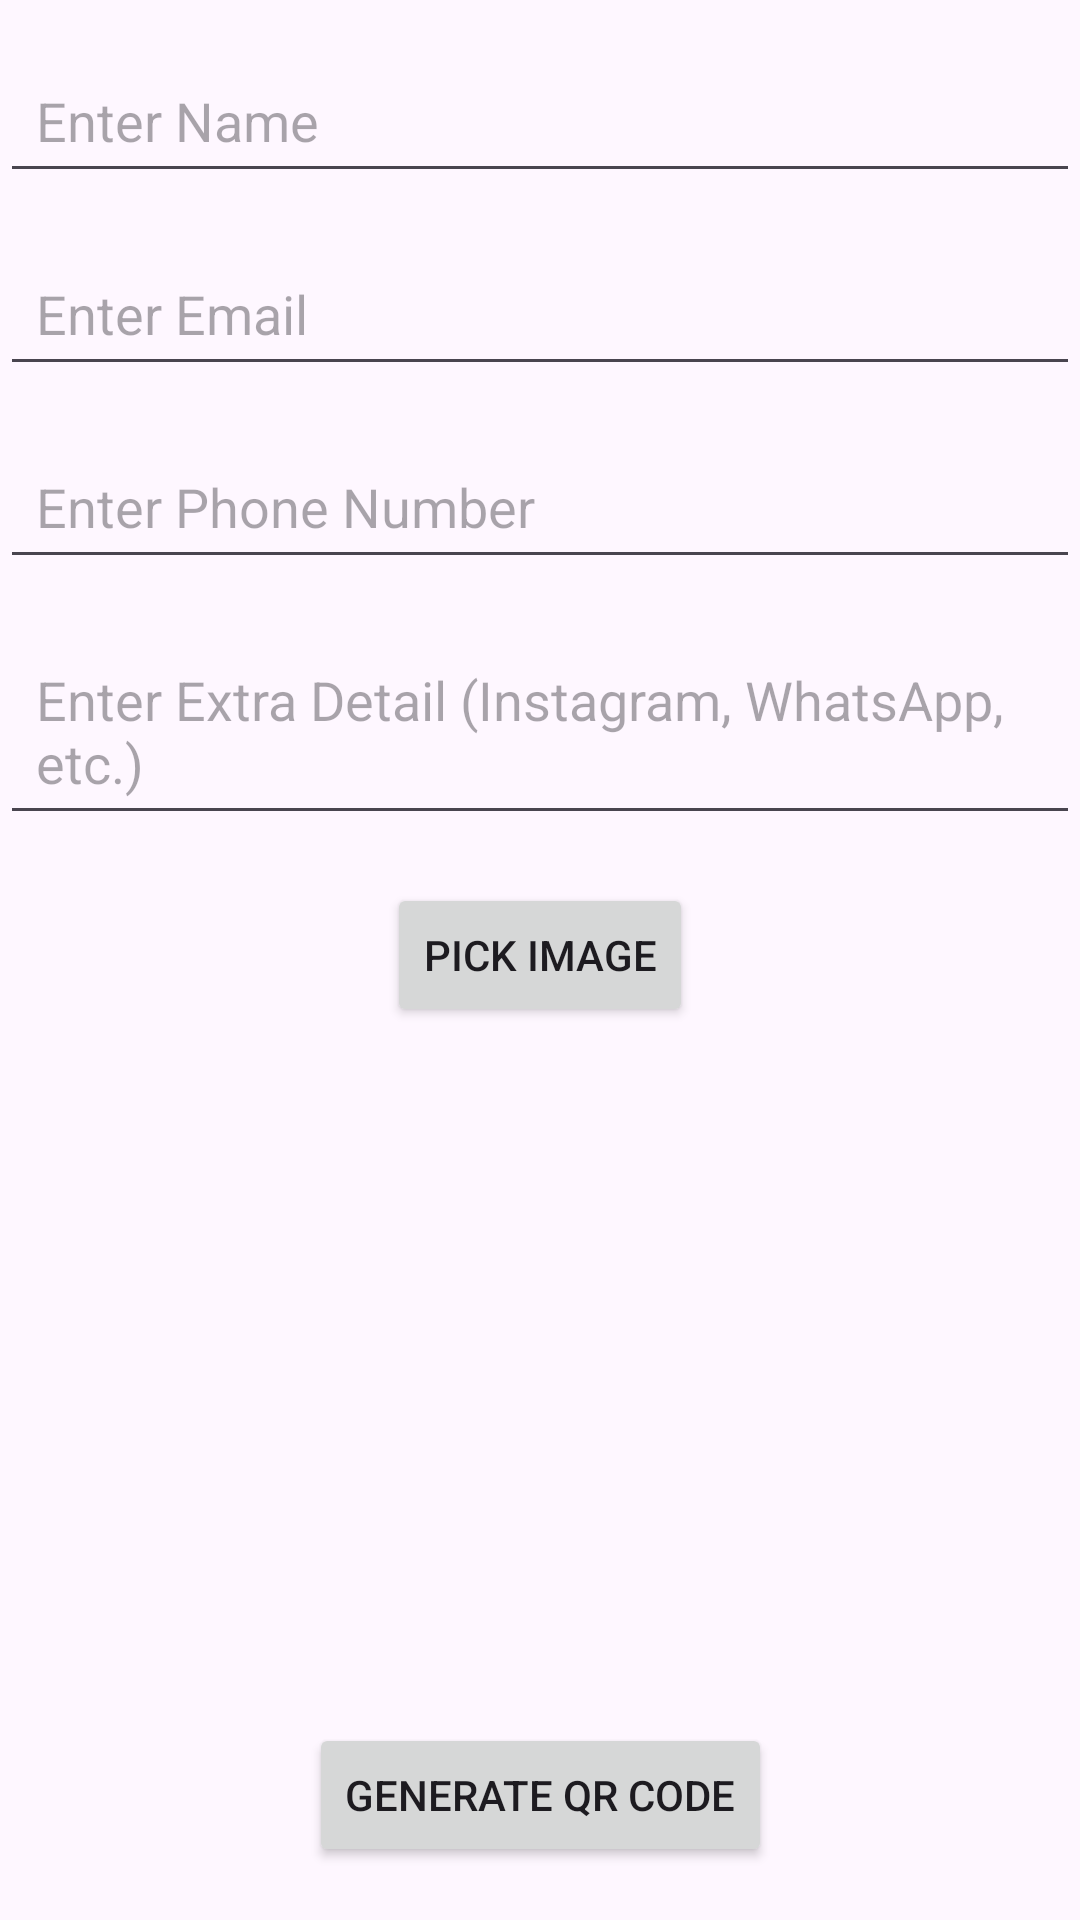

This screen was rendered from an Android layout file. Write that file and the resources it references.
<!-- AndroidManifest.xml: application theme Theme.Internship_project -->
<!-- res/layout/activity_main.xml -->
<?xml version="1.0" encoding="utf-8"?>
<androidx.constraintlayout.widget.ConstraintLayout
    xmlns:android="http://schemas.android.com/apk/res/android"
    xmlns:app="http://schemas.android.com/apk/res-auto"
    xmlns:tools="http://schemas.android.com/tools"
    android:id="@+id/main"
    android:layout_width="match_parent"
    android:layout_height="match_parent"
    tools:context=".MainActivity">

    <EditText
        android:id="@+id/nameInput"
        android:layout_width="0dp"
        android:layout_height="wrap_content"
        android:hint="Enter Name"
        app:layout_constraintTop_toTopOf="parent"
        app:layout_constraintStart_toStartOf="parent"
        app:layout_constraintEnd_toEndOf="parent"
        android:layout_marginTop="16dp"
        android:padding="12dp"/>

    <EditText
        android:id="@+id/emailInput"
        android:layout_width="0dp"
        android:layout_height="wrap_content"
        android:hint="Enter Email"
        app:layout_constraintTop_toBottomOf="@+id/nameInput"
        app:layout_constraintStart_toStartOf="parent"
        app:layout_constraintEnd_toEndOf="parent"
        android:layout_marginTop="16dp"
        android:padding="12dp"/>

    <EditText
        android:id="@+id/phoneInput"
        android:layout_width="0dp"
        android:layout_height="wrap_content"
        android:hint="Enter Phone Number"
        android:inputType="phone"
        app:layout_constraintTop_toBottomOf="@+id/emailInput"
        app:layout_constraintStart_toStartOf="parent"
        app:layout_constraintEnd_toEndOf="parent"
        android:layout_marginTop="16dp"
        android:padding="12dp"/>

    <EditText
        android:id="@+id/extraDetailInput"
        android:layout_width="0dp"
        android:layout_height="wrap_content"
        android:hint="Enter Extra Detail (Instagram, WhatsApp, etc.)"
        app:layout_constraintTop_toBottomOf="@+id/phoneInput"
        app:layout_constraintStart_toStartOf="parent"
        app:layout_constraintEnd_toEndOf="parent"
        android:layout_marginTop="16dp"
        android:padding="12dp"/>

    <Button
        android:id="@+id/pickImageButton"
        android:layout_width="wrap_content"
        android:layout_height="wrap_content"
        android:text="Pick Image"
        app:layout_constraintTop_toBottomOf="@+id/extraDetailInput"
        app:layout_constraintStart_toStartOf="parent"
        app:layout_constraintEnd_toEndOf="parent"
        android:layout_marginTop="16dp"/>

    <ImageView
        android:id="@+id/selectedImageView"
        android:layout_width="200dp"
        android:layout_height="200dp"
        app:layout_constraintTop_toBottomOf="@+id/pickImageButton"
        app:layout_constraintStart_toStartOf="parent"
        app:layout_constraintEnd_toEndOf="parent"
        android:layout_marginTop="16dp"
        android:scaleType="centerCrop"
        android:contentDescription="Selected Image"/>

    <Button
        android:id="@+id/generateButton"
        android:layout_width="wrap_content"
        android:layout_height="wrap_content"
        android:text="Generate QR Code"
        app:layout_constraintTop_toBottomOf="@+id/selectedImageView"
        app:layout_constraintStart_toStartOf="parent"
        app:layout_constraintEnd_toEndOf="parent"
        android:layout_marginTop="16dp"/>

    <ImageView
        android:id="@+id/qrCodeImage"
        android:layout_width="200dp"
        android:layout_height="200dp"
        app:layout_constraintTop_toBottomOf="@+id/generateButton"
        app:layout_constraintStart_toStartOf="parent"
        app:layout_constraintEnd_toEndOf="parent"
        android:layout_marginTop="16dp"/>

</androidx.constraintlayout.widget.ConstraintLayout>
<!-- resources referenced by this layout -->
<resources>
  <style name="Theme.Internship_project" parent="Base.Theme.Internship_project" />
  <style name="Base.Theme.Internship_project" parent="Theme.Material3.DayNight.NoActionBar">
          
          
      </style>
</resources>
